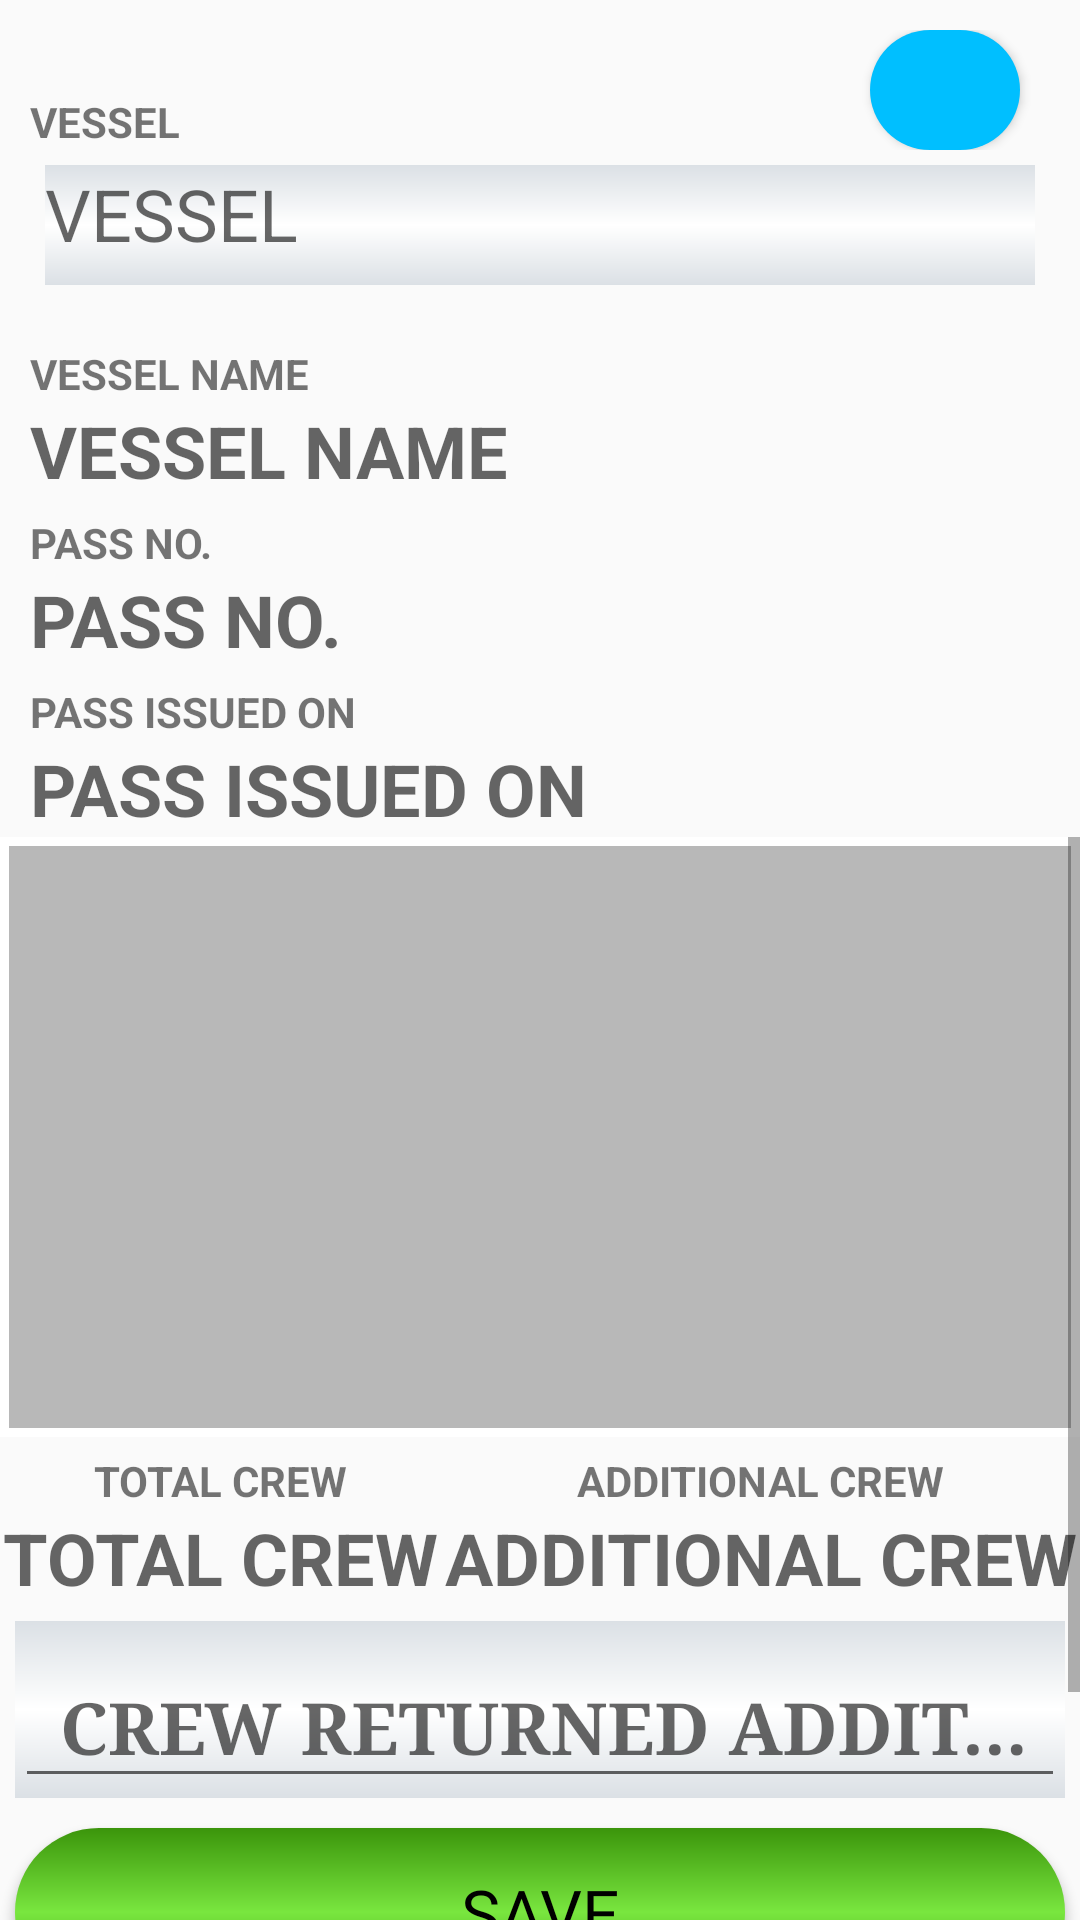

The Android layout XML behind this screen, and the referenced resources:
<!-- AndroidManifest.xml: application theme Theme.Netrasagar -->
<!-- res/layout/activity_pass_close.xml -->
<?xml version="1.0" encoding="utf-8"?>
<androidx.constraintlayout.widget.ConstraintLayout xmlns:android="http://schemas.android.com/apk/res/android"
    xmlns:app="http://schemas.android.com/apk/res-auto"
    xmlns:tools="http://schemas.android.com/tools"
    android:layout_width="match_parent"
    android:layout_height="match_parent"
    tools:context=".pass_close">

    <LinearLayout
        android:id="@+id/pc_Selectors"
        android:layout_width="match_parent"
        android:layout_height="wrap_content"
        android:orientation="vertical"
        android:padding="10dp"
        app:layout_constraintEnd_toEndOf="parent"
        app:layout_constraintStart_toStartOf="parent"
        app:layout_constraintTop_toTopOf="parent">

        <androidx.constraintlayout.widget.ConstraintLayout
            android:layout_width="match_parent"
            android:layout_height="wrap_content"
            android:orientation="horizontal">
            <TextView
                android:id="@+id/pc_vesselLabel"
                style="@style/titleStyle1"
                android:layout_width="wrap_content"
                android:layout_height="wrap_content"
                android:text="@string/vessel"
                app:layout_constraintLeft_toLeftOf="parent"
                app:layout_constraintBottom_toBottomOf="parent"/>

            <Button
                android:id="@+id/pc_rfid"
                android:layout_width="50dp"
                android:layout_height="40dp"
                android:foreground="@drawable/ic_rfid"
                android:background="@drawable/btn_coloured"
                app:layout_constraintTop_toTopOf="parent"
                app:layout_constraintRight_toRightOf="parent"
                android:layout_marginRight="10dp"/>

        </androidx.constraintlayout.widget.ConstraintLayout>



        <TextView
            android:id="@+id/pc_selVessel"
            style="@style/styleEditOuterBox"
            android:layout_width="match_parent"
            android:layout_height="40dp"
            android:hint="@string/vessel"
            android:textSize="24sp"
            android:inputType="text"
            android:singleLine="true"
            app:drawableEndCompat="@drawable/ic_arrow_down" />



    </LinearLayout>

    <LinearLayout
        android:id="@+id/pc_header"
        android:layout_width="match_parent"
        android:layout_height="wrap_content"
        android:orientation="vertical"
        android:paddingLeft="10dp"
        app:layout_constraintEnd_toEndOf="parent"
        app:layout_constraintStart_toStartOf="parent"
        app:layout_constraintTop_toBottomOf="@id/pc_Selectors">

        <TextView
            style="@style/titleStyle1"
            android:layout_width="wrap_content"
            android:layout_height="wrap_content"
            android:layout_marginTop="5dp"
            android:text="@string/vesselName" />

        <TextView
            android:id="@+id/pc_vesselName"
            style="@style/dataStyle1"
            android:layout_width="wrap_content"
            android:layout_height="wrap_content"
            android:hint="@string/vesselName" />


        <TextView
            style="@style/titleStyle1"
            android:layout_width="wrap_content"
            android:layout_height="wrap_content"
            android:layout_marginTop="5dp"
            android:text="@string/pass_No" />

        <TextView
            android:id="@+id/pc_passNo"
            style="@style/dataStyle1"
            android:layout_width="wrap_content"
            android:layout_height="wrap_content"
            android:hint="@string/pass_No" />

        <TextView
            style="@style/titleStyle1"
            android:layout_width="wrap_content"
            android:layout_height="wrap_content"
            android:layout_marginTop="5dp"
            android:text="@string/pass_issued_on" />

        <TextView
            android:id="@+id/pc_passDate"
            style="@style/dataStyle1"
            android:layout_width="wrap_content"
            android:layout_height="wrap_content"
            android:hint="@string/pass_issued_on" />

    </LinearLayout>

    <ScrollView
        android:layout_width="match_parent"
        android:layout_height="0dp"
        app:layout_constraintBottom_toBottomOf="parent"
        app:layout_constraintEnd_toEndOf="parent"
        app:layout_constraintStart_toStartOf="parent"
        app:layout_constraintTop_toBottomOf="@id/pc_header">

        <LinearLayout
            android:layout_width="match_parent"
            android:layout_height="wrap_content"
            android:orientation="vertical">

            <androidx.recyclerview.widget.RecyclerView
                android:id="@+id/pc_crwList"
                android:layout_width="match_parent"
                android:layout_height="wrap_content"
                android:background="@drawable/border"
                android:minHeight="200dp"/>

            <TableLayout
                android:layout_width="match_parent"
                android:layout_height="wrap_content">

                <TableRow>

                    <TextView
                        style="@style/titleStyle1"
                        android:layout_width="wrap_content"
                        android:layout_height="wrap_content"
                        android:layout_marginTop="5dp"
                        android:layout_weight="0.5"
                        android:text="@string/total_crew"
                        android:textAlignment="center" />

                    <TextView
                        style="@style/titleStyle1"
                        android:layout_width="wrap_content"
                        android:layout_height="wrap_content"
                        android:layout_marginTop="5dp"
                        android:layout_weight="0.5"
                        android:text="@string/additional_crew"
                        android:textAlignment="center" />

                </TableRow>

                <TableRow>

                    <TextView
                        android:id="@+id/pc_totCrew"
                        style="@style/dataStyle1"
                        android:layout_width="wrap_content"
                        android:layout_height="wrap_content"
                        android:layout_weight="0.5"
                        android:hint="@string/total_crew"
                        android:textAlignment="center" />

                    <TextView
                        android:id="@+id/pc_crewWent"
                        style="@style/dataStyle1"
                        android:layout_width="wrap_content"
                        android:layout_height="wrap_content"
                        android:layout_weight="0.5"
                        android:hint="@string/additional_crew"
                        android:textAlignment="center" />
                </TableRow>


            </TableLayout>

            <LinearLayout
                android:layout_width="match_parent"
                android:layout_height="wrap_content"
                android:gravity="left"
                android:orientation="horizontal">

                <com.google.android.material.textfield.TextInputLayout style="@style/styleEditOuterBox">

                    <com.google.android.material.textfield.TextInputEditText
                        android:id="@+id/pc_crewReturned"
                        style="@style/styleEditInnerLayout"
                        android:hint="@string/crew_returned_additional"
                        android:inputType="number" />


                </com.google.android.material.textfield.TextInputLayout>


            </LinearLayout>

            <LinearLayout
                android:id="@+id/pc_saveBtnCover"
                android:layout_width="match_parent"
                android:layout_height="wrap_content"
                android:orientation="vertical"
                android:weightSum="2">

                <Button
                    android:id="@+id/pc_btnSave"
                    style="@style/styleBtnGreen"
                    android:text="@string/save" />

                <Button
                    android:id="@+id/pc_btnCancel"
                    style="@style/styleBtnRed"
                    android:text="@string/cancel" />
            </LinearLayout>
        </LinearLayout>
    </ScrollView>
    <LinearLayout
        android:id="@+id/pc_progressbar"
        android:layout_width="match_parent"
        android:layout_height="match_parent"
        android:gravity="center"
        android:orientation="vertical"
        android:clickable="true"
        android:background="#5000"
        android:visibility="gone"
        app:layout_constraintStart_toStartOf="parent"
        app:layout_constraintTop_toTopOf="parent">

        <ProgressBar
            android:layout_width="100dp"
            android:layout_height="100dp" />
    </LinearLayout>

</androidx.constraintlayout.widget.ConstraintLayout>
<!-- resources referenced by this layout -->
<resources>
  <!-- drawable border (drawable) -->
  <?xml version="1.0" encoding="utf-8"?>
  <shape xmlns:android="http://schemas.android.com/apk/res/android"
      android:shape="rectangle">
      <stroke
          android:width="3dp"
          android:color="@color/white"
          />
      <solid
          android:color="#4000"
          />
  </shape>
  <!-- drawable btn_coloured (drawable) -->
  <?xml version="1.0" encoding="utf-8"?>
  <shape xmlns:android="http://schemas.android.com/apk/res/android">
  <solid android:color="#00bfff"/>
      <corners android:radius="50dp"/>
  
  </shape>
  <string name="additional_crew">ADDITIONAL CREW</string>
  <string name="cancel">CANCEL</string>
  <string name="crew_returned_additional">CREW RETURNED ADDITIONAL</string>
  <string name="pass_No">PASS NO.</string>
  <string name="pass_issued_on">PASS ISSUED ON</string>
  <string name="save">SAVE</string>
  <string name="total_crew">TOTAL CREW</string>
  <string name="vessel">VESSEL</string>
  <string name="vesselName">VESSEL NAME</string>
  <style name="dataStyle1">
          <item name="android:textStyle">bold</item>
          <item name="fontFamily">serif</item>
          <item name="android:textSize">24sp</item>
  
      </style>
  <style name="styleBtnRed">
          <item name="android:layout_width">match_parent</item>
          <item name="android:layout_height">56dp</item>
          <item name="android:layout_margin">5dp</item>
          <item name="android:background">@drawable/btn_red</item>
          <item name="android:fontFamily">@font/archivo_black</item>
          <item name="android:textColor">@color/black</item>
          <item name="android:textSize">22sp</item>
      </style>
  <style name="styleEditOuterBox">
          <item name="android:layout_width">0dp</item>
          <item name="android:layout_height">wrap_content</item>
          <item name="android:layout_margin">5dp</item>
          <item name="android:layout_weight">1</item>
          <item name="android:background">@drawable/textviewback</item>
          <item name="android:minWidth">150dp</item>
          <item name="boxStrokeWidth">0dp</item>
      </style>
  <style name="titleStyle1">
          <item name="android:textStyle">bold</item>
          <item name="fontFamily">sans-serif-smallcaps</item>
          <item name="android:textSize">14sp</item>
  
      </style>
  <color name="white">#FFFFFFFF</color>
  <!-- drawable btn_green (drawable) -->
  <?xml version="1.0" encoding="utf-8"?>
  <shape xmlns:android="http://schemas.android.com/apk/res/android">
  <gradient
      android:startColor="#3B950B"
      android:endColor="#3B950B"
      android:centerColor="#79E63F"
      android:angle="90"
      />
      <corners
          android:radius="80dp"/>
  
  </shape>
  <color name="black">#FF000000</color>
  <!-- drawable btn_red (drawable) -->
  <?xml version="1.0" encoding="utf-8"?>
  <shape xmlns:android="http://schemas.android.com/apk/res/android">
  <gradient
      android:startColor="#A12607"
      android:endColor="#A12607"
      android:centerColor="#EF4334"
      android:angle="90"
      />
      <corners
          android:radius="80dp"/>
  
  </shape>
  <!-- drawable textviewback (drawable) -->
  <?xml version="1.0" encoding="utf-8"?>
  <shape xmlns:android="http://schemas.android.com/apk/res/android"
      android:shape="rectangle">
  <gradient
      android:startColor="?BackCol1"
      android:centerColor="?BackCol2"
      android:endColor="?BackCol1"
      android:angle="90"/>
  
  
  </shape>
  <color name="purple_500">#FF6200EE</color>
  <color name="purple_700">#FF3700B3</color>
  <color name="teal_200">#FF03DAC5</color>
  <color name="teal_700">#FF018786</color>
</resources>
